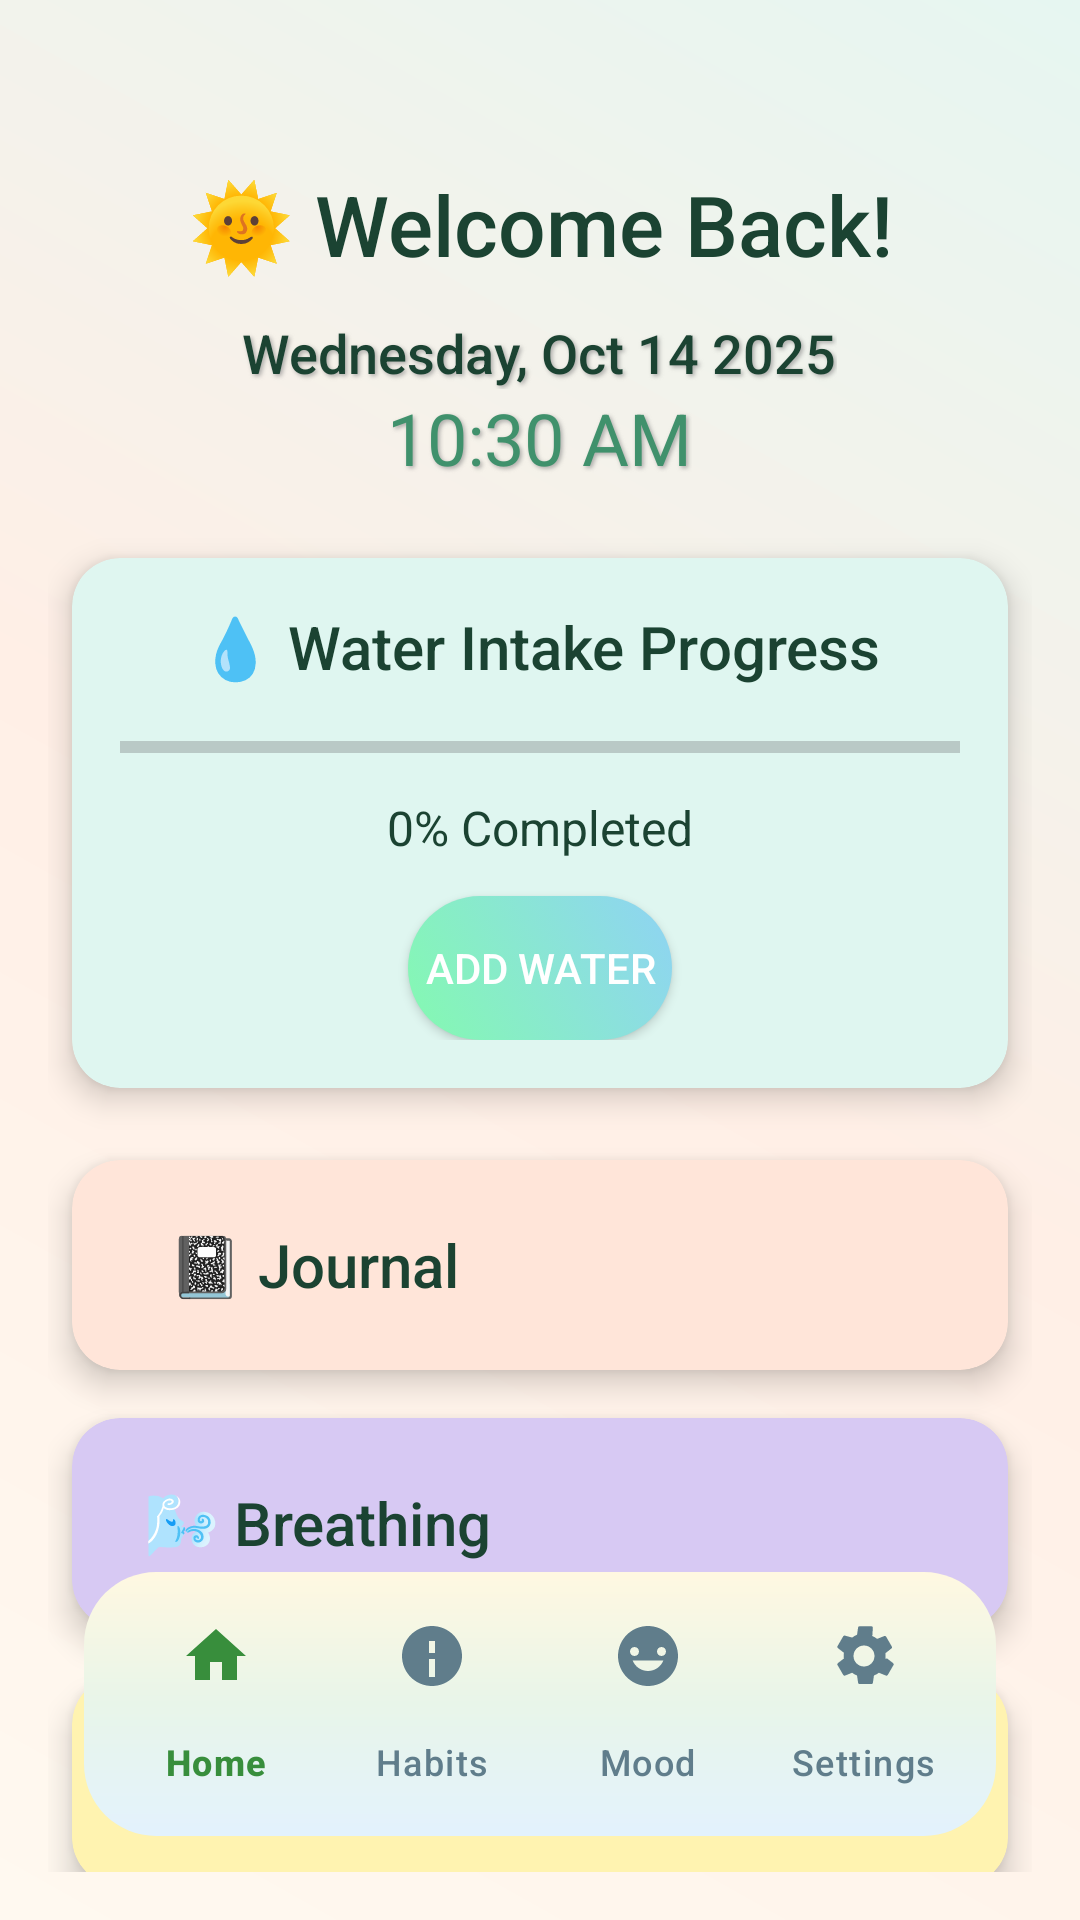

This screen was rendered from an Android layout file. Write that file and the resources it references.
<!-- AndroidManifest.xml: application theme Theme.DailySelfcare -->
<!-- res/layout/activity_home.xml -->
<?xml version="1.0" encoding="utf-8"?>
<androidx.constraintlayout.widget.ConstraintLayout
    xmlns:android="http://schemas.android.com/apk/res/android"
    xmlns:app="http://schemas.android.com/apk/res-auto"
    android:id="@+id/homeLayout"
    android:layout_width="match_parent"
    android:layout_height="match_parent"
    android:background="@drawable/home_bg_gradient"
    android:padding="16dp">

    
    <TextView
        android:id="@+id/welcomeText"
        android:layout_width="0dp"
        android:layout_height="wrap_content"
        android:text="🌞 Welcome Back!"
        android:textSize="28sp"
        android:textColor="#1B4332"
        android:textAlignment="center"
        android:fontFamily="sans-serif-medium"
        app:layout_constraintTop_toTopOf="parent"
        app:layout_constraintStart_toStartOf="parent"
        app:layout_constraintEnd_toEndOf="parent"
        android:layout_marginTop="40dp"/>

    
    <LinearLayout
        android:id="@+id/dateTimeContainer"
        android:layout_width="0dp"
        android:layout_height="wrap_content"
        android:orientation="vertical"
        android:gravity="center"
        app:layout_constraintTop_toBottomOf="@id/welcomeText"
        app:layout_constraintStart_toStartOf="parent"
        app:layout_constraintEnd_toEndOf="parent"
        android:layout_marginTop="12dp">

        <TextView
            android:id="@+id/dateText"
            android:layout_width="wrap_content"
            android:layout_height="wrap_content"
            android:text="Wednesday, Oct 14 2025"
            android:textSize="18sp"
            android:textColor="#1B4332"
            android:fontFamily="sans-serif-medium"
            android:shadowColor="#AA888888"
            android:shadowDx="2"
            android:shadowDy="2"
            android:shadowRadius="3"/>

        <TextView
            android:id="@+id/timeText"
            android:layout_width="wrap_content"
            android:layout_height="wrap_content"
            android:text="10:30 AM"
            android:textSize="24sp"
            android:textColor="#40916C"
            android:fontFamily="sans-serif-bold"
            android:shadowColor="#AA888888"
            android:shadowDx="2"
            android:shadowDy="2"
            android:shadowRadius="3"/>
    </LinearLayout>

    
    <androidx.cardview.widget.CardView
        android:id="@+id/waterCard"
        android:layout_width="0dp"
        android:layout_height="wrap_content"
        android:layout_marginTop="24dp"
        android:layout_marginHorizontal="8dp"
        app:cardCornerRadius="16dp"
        app:cardElevation="6dp"
        android:backgroundTint="#DFF6F0"
        app:layout_constraintTop_toBottomOf="@id/dateTimeContainer"
        app:layout_constraintStart_toStartOf="parent"
        app:layout_constraintEnd_toEndOf="parent">

        <LinearLayout
            android:layout_width="match_parent"
            android:layout_height="wrap_content"
            android:orientation="vertical"
            android:padding="16dp">

            <TextView
                android:id="@+id/waterTitle"
                android:layout_width="wrap_content"
                android:layout_height="wrap_content"
                android:text="💧 Water Intake Progress"
                android:textSize="20sp"
                android:textColor="#1B4332"
                android:fontFamily="sans-serif-medium"
                android:layout_gravity="center_horizontal"/>

            <ProgressBar
                android:id="@+id/waterProgress"
                style="?android:attr/progressBarStyleHorizontal"
                android:layout_width="match_parent"
                android:layout_height="16dp"
                android:progressTint="#40916C"
                android:indeterminate="false"
                android:layout_marginTop="12dp"
                android:layout_marginBottom="8dp"/>

            <TextView
                android:id="@+id/waterPercentageText"
                android:layout_width="wrap_content"
                android:layout_height="wrap_content"
                android:text="0% Completed"
                android:textColor="#1B4332"
                android:textSize="16sp"
                android:layout_gravity="center_horizontal"/>

            <Button
                android:id="@+id/addWaterButton"
                android:layout_width="wrap_content"
                android:layout_height="wrap_content"
                android:text="Add Water"
                android:textColor="@android:color/white"
                android:background="@drawable/gradient_button_selector"
                android:layout_gravity="center_horizontal"
                android:layout_marginTop="12dp"/>
        </LinearLayout>
    </androidx.cardview.widget.CardView>

    
    <androidx.cardview.widget.CardView
        android:id="@+id/journalButton"
        android:layout_width="0dp"
        android:layout_height="70dp"
        android:layout_marginTop="24dp"
        android:layout_marginHorizontal="8dp"
        app:cardCornerRadius="16dp"
        app:cardElevation="6dp"
        app:layout_constraintTop_toBottomOf="@id/waterCard"
        app:layout_constraintStart_toStartOf="parent"
        app:layout_constraintEnd_toEndOf="parent"
        android:clickable="true"
        android:focusable="true"
        android:foreground="?attr/selectableItemBackground"
        android:backgroundTint="#FFE5D9">

        <LinearLayout
            android:layout_width="match_parent"
            android:layout_height="match_parent"
            android:orientation="horizontal"
            android:gravity="center_vertical"
            android:padding="16dp">

            <TextView
                android:layout_width="wrap_content"
                android:layout_height="wrap_content"
                android:layout_marginStart="16dp"
                android:fontFamily="sans-serif-medium"
                android:text="📓 Journal"
                android:textColor="#1B4332"
                android:textSize="20sp" />
        </LinearLayout>
    </androidx.cardview.widget.CardView>

    
    <com.google.android.material.bottomnavigation.BottomNavigationView
        android:id="@+id/bottomNavigation"
        android:layout_width="match_parent"
        android:layout_height="wrap_content"
        android:background="@drawable/nav_bar_bg"
        android:layout_margin="12dp"
        app:itemIconTint="@color/nav_item_colors"
        app:itemTextColor="@color/nav_item_colors"
        app:itemRippleColor="@color/nav_ripple_color"
        app:labelVisibilityMode="labeled"
        app:menu="@menu/bottom_nav_menu"
        app:layout_constraintBottom_toBottomOf="parent"
        app:layout_constraintStart_toStartOf="parent"
        app:layout_constraintEnd_toEndOf="parent"
        app:elevation="10dp"/>


    
    <androidx.cardview.widget.CardView
        android:id="@+id/breathingButton"
        android:layout_width="0dp"
        android:layout_height="70dp"
        android:layout_marginTop="16dp"
        android:layout_marginHorizontal="8dp"
        app:cardCornerRadius="16dp"
        app:cardElevation="6dp"
        app:layout_constraintTop_toBottomOf="@id/journalButton"
        app:layout_constraintStart_toStartOf="parent"
        app:layout_constraintEnd_toEndOf="parent"
        android:clickable="true"
        android:focusable="true"
        android:foreground="?attr/selectableItemBackground"
        android:backgroundTint="#D7C9F3"> 

        <LinearLayout
            android:layout_width="match_parent"
            android:layout_height="match_parent"
            android:orientation="horizontal"
            android:gravity="center_vertical"
            android:padding="16dp">

            <TextView
                android:layout_width="wrap_content"
                android:layout_height="wrap_content"
                android:text="🌬️ Breathing"
                android:textSize="20sp"
                android:textColor="#1B4332"
                android:fontFamily="sans-serif-medium"
                android:layout_marginStart="8dp"/>
        </LinearLayout>
    </androidx.cardview.widget.CardView>

    
    <androidx.cardview.widget.CardView
        android:id="@+id/tipsButton"
        android:layout_width="0dp"
        android:layout_height="70dp"
        android:layout_marginTop="16dp"
        android:layout_marginHorizontal="8dp"
        app:cardCornerRadius="16dp"
        app:cardElevation="6dp"
        app:layout_constraintTop_toBottomOf="@id/breathingButton"
        app:layout_constraintStart_toStartOf="parent"
        app:layout_constraintEnd_toEndOf="parent"
        android:clickable="true"
        android:focusable="true"
        android:foreground="?attr/selectableItemBackground"
        android:backgroundTint="#FFF3B0"> 

        <LinearLayout
            android:layout_width="match_parent"
            android:layout_height="match_parent"
            android:orientation="horizontal"
            android:gravity="center_vertical"
            android:padding="16dp">

            <TextView
                android:layout_width="wrap_content"
                android:layout_height="wrap_content"
                android:text="💡 Tips"
                android:textSize="20sp"
                android:textColor="#1B4332"
                android:fontFamily="sans-serif-medium"
                android:layout_marginStart="8dp"/>
        </LinearLayout>
    </androidx.cardview.widget.CardView>



</androidx.constraintlayout.widget.ConstraintLayout>
<!-- resources referenced by this layout -->
<resources>
  <!-- drawable gradient_button_selector (drawable) -->
  <?xml version="1.0" encoding="utf-8"?>
  <selector xmlns:android="http://schemas.android.com/apk/res/android">
      <item android:state_pressed="true" android:drawable="@drawable/gradient_button_pressed"/>
      <item android:drawable="@drawable/gradient_button"/>
  </selector>
  <!-- drawable home_bg_gradient (drawable) -->
  <?xml version="1.0" encoding="utf-8"?>
  <shape xmlns:android="http://schemas.android.com/apk/res/android"
      android:shape="rectangle">
  
      <gradient
          android:startColor="#FFF9F0"
          android:centerColor="#FFEFE6"
          android:endColor="#E6F6F1"
          android:angle="45"/>
  
  </shape>
  <!-- drawable nav_bar_bg (drawable) -->
  <?xml version="1.0" encoding="utf-8"?>
  <shape xmlns:android="http://schemas.android.com/apk/res/android" android:shape="rectangle">
      <gradient
          android:startColor="#FFF8E1"
          android:centerColor="#E8F5E9"
          android:endColor="#E3F2FD"
          android:angle="270" />
      <corners android:radius="24dp"/>
      <padding android:left="8dp" android:right="8dp" android:top="4dp" android:bottom="4dp"/>
  </shape>
  <style name="Theme.DailySelfcare" parent="Base.Theme.DailySelfcare" />
  <!-- drawable gradient_button_pressed (drawable) -->
  <?xml version="1.0" encoding="utf-8"?>
  <shape xmlns:android="http://schemas.android.com/apk/res/android"
      android:shape="rectangle">
      <gradient
          android:startColor="#6ED2A2"
          android:endColor="#72BDE9"
          android:angle="45"/>
      <corners android:radius="30dp"/>
  </shape>
  <!-- drawable gradient_button (drawable) -->
  <?xml version="1.0" encoding="utf-8"?>
  <shape xmlns:android="http://schemas.android.com/apk/res/android"
      android:shape="rectangle">
      <gradient
          android:startColor="#84FAB0"
          android:endColor="#8FD3F4"
          android:angle="45"/>
      <corners android:radius="30dp"/>
  </shape>
  <style name="Base.Theme.DailySelfcare" parent="Theme.Material3.DayNight.NoActionBar">
          
          
      </style>
</resources>
